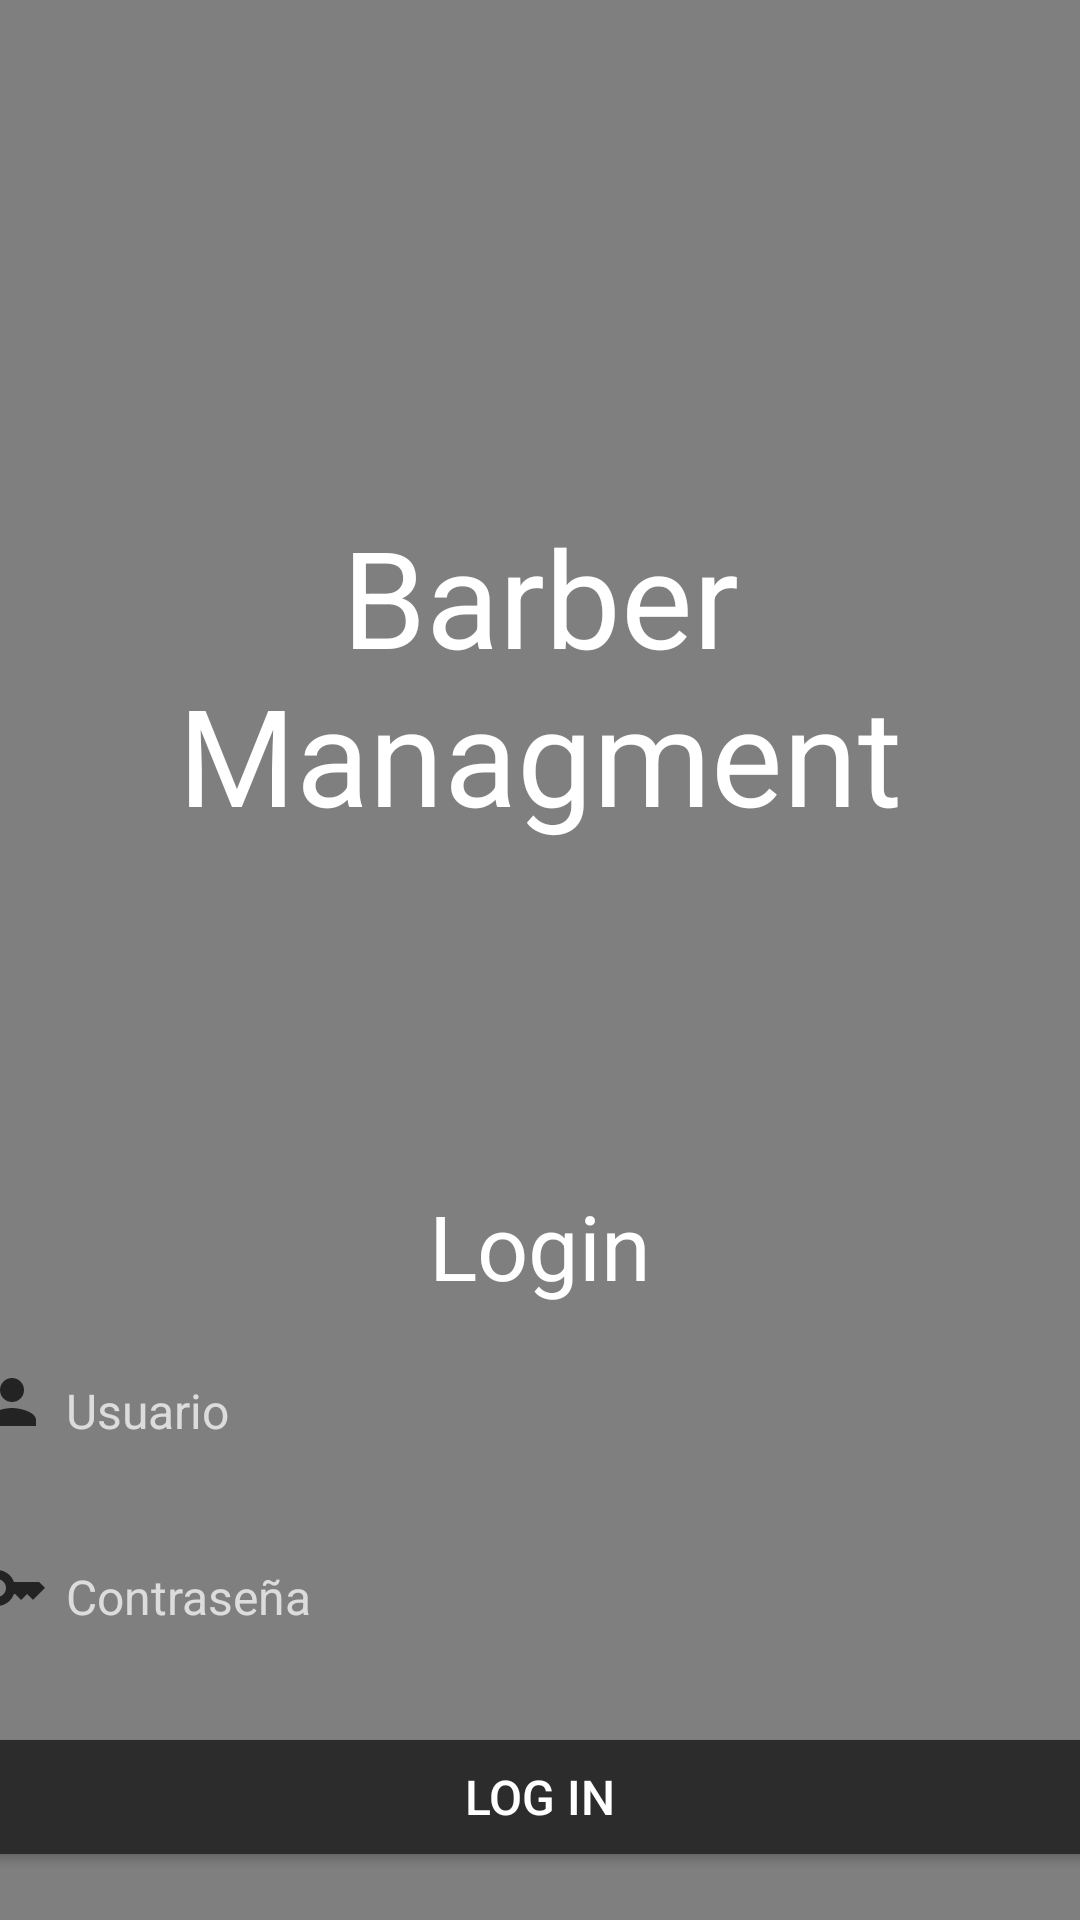

Produce the Android XML layout that renders to this screen, including the resource entries it uses.
<!-- AndroidManifest.xml: application theme Theme.BarbarManagement1 -->
<!-- res/layout/activity_main.xml -->
<?xml version="1.0" encoding="utf-8"?>
<RelativeLayout
    xmlns:android="http://schemas.android.com/apk/res/android"
    android:layout_width="match_parent"
    android:layout_height="match_parent"
    android:background="#29000000"
    android:fitsSystemWindows="false"

    >

    <include layout="@layout/my_video_background" />

    <TextView
        android:layout_width="match_parent"
        android:layout_height="450dp"
        android:text="Barber Managment"
        android:textSize="45dp"
        android:gravity="center"
        android:textColor="#FFFFFF"
        />

    <LinearLayout
        android:layout_width="match_parent"
        android:layout_height="wrap_content"
        android:layout_alignParentBottom="true"
        android:orientation="horizontal"
        android:gravity="center"
        >

        <Button
            android:id="@+id/login"
            android:layout_width="400dp"
            android:layout_height="wrap_content"
            android:layout_marginTop="16dp"
            android:layout_marginBottom="16dp"
            android:backgroundTint="#2C2C2C"
            android:minHeight="50dp"
            android:text="LOG IN"
            android:textColor="@android:color/white"
            android:textSize="16sp"

            />

    </LinearLayout>

    <LinearLayout
        android:layout_width="match_parent"
        android:layout_height="180dp"
        android:layout_alignParentBottom="true"
        android:layout_marginBottom="65dp"
        android:orientation="vertical">

        <TextView
            android:id="@+id/LogintxtTest"
            android:layout_width="match_parent"
            android:layout_height="wrap_content"
            android:text="Login"
            android:textSize="30sp"
            android:gravity="center"
            android:textColor="#FFFFFF" />

        <EditText
            android:layout_gravity="center"
            android:id="@+id/txtusuario"
            android:layout_width="400dp"
            android:layout_height="wrap_content"
            android:layout_marginTop="8dp"
            android:background="@drawable/edit_text_background"
            android:drawableLeft="@drawable/baseline_person_24"
            android:hint="Usuario"
            android:padding="12dp"
            android:textColor="@android:color/white"
            android:textColorHint="#BFFBFBFB"
            android:textSize="16sp" />

        <EditText
            android:layout_gravity="center"
            android:id="@+id/txtpassword"
            android:layout_width="400dp"
            android:layout_height="wrap_content"

            android:layout_marginTop="8dp"
            android:background="@drawable/edit_text_background"
            android:drawableLeft="@drawable/baseline_key_24"
            android:hint="Contraseña"
            android:inputType="textPassword"
            android:padding="12dp"
            android:textColor="@android:color/white"
            android:textColorHint="#BFFBFBFB"
            android:textSize="16sp"></EditText>

    </LinearLayout>

</RelativeLayout>
<!-- res/layout/my_video_background.xml (included above) -->
<?xml version="1.0" encoding="utf-8"?>
<RelativeLayout xmlns:android="http://schemas.android.com/apk/res/android"
    android:layout_width="match_parent"
    android:layout_height="match_parent"
    android:fitsSystemWindows="true"
    >

    <VideoView
        android:id="@+id/videoView"
        android:layout_width="match_parent"
        android:layout_height="match_parent"
        android:layout_alignParentBottom="true"
        android:layout_alignParentTop="true"
        android:layout_gravity="center"
        android:layout_alignParentEnd="true"
        android:layout_alignParentStart="true"
        />
</RelativeLayout>
<!-- resources referenced by this layout -->
<resources>
  <!-- drawable baseline_key_24 (drawable) -->
  <vector android:alpha="0.73" android:height="30dp"
      android:tint="#000000" android:viewportHeight="30"
      android:viewportWidth="30" android:width="30dp" xmlns:android="http://schemas.android.com/apk/res/android">
      <path android:fillColor="@android:color/white" android:pathData="M21,10h-8.35C11.83,7.67 9.61,6 7,6c-3.31,0 -6,2.69 -6,6s2.69,6 6,6c2.61,0 4.83,-1.67 5.65,-4H13l2,2l2,-2l2,2l4,-4.04L21,10zM7,15c-1.65,0 -3,-1.35 -3,-3c0,-1.65 1.35,-3 3,-3s3,1.35 3,3C10,13.65 8.65,15 7,15z"/>
  </vector>
  <!-- drawable baseline_person_24 (drawable) -->
  <vector android:alpha="0.73" android:height="30dp"
      android:tint="#000000" android:viewportHeight="30"
      android:viewportWidth="30" android:width="30dp" xmlns:android="http://schemas.android.com/apk/res/android">
      <path android:fillColor="@android:color/white" android:pathData="M12,12c2.21,0 4,-1.79 4,-4s-1.79,-4 -4,-4 -4,1.79 -4,4 1.79,4 4,4zM12,14c-2.67,0 -8,1.34 -8,4v2h16v-2c0,-2.66 -5.33,-4 -8,-4z"/>
  </vector>
  <style name="Theme.BarbarManagement1" parent="Base.Theme.BarbarManagement1" />
  <style name="Base.Theme.BarbarManagement1" parent="Theme.Material3.DayNight.NoActionBar">
  
      <item name="colorPrimary">@color/black</item>
      <item name="colorPrimaryVariant">@color/colorPrimaryVariant</item>
      <item name="colorOnPrimary">@color/colorOnPrimary</item>
      <item name="colorPrimaryDark">@color/colorPrimaryDark</item>
      
      <item name="android:statusBarColor">@android:color/transparent</item>
      <item name="android:windowLightStatusBar">false</item>
  </style>
  <color name="black">#FF000000</color>
  <color name="colorPrimaryVariant">#CDCBD0</color>
  <color name="colorOnPrimary">#FFFFFF</color>
  <color name="colorPrimaryDark">#F3F2F3</color>
</resources>
